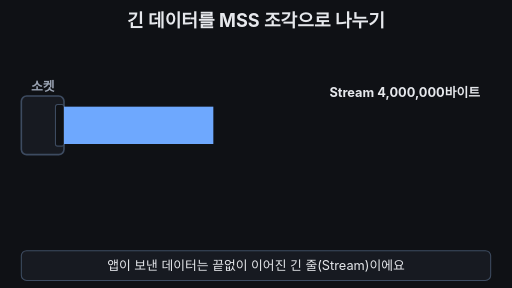
t = 0.00 s
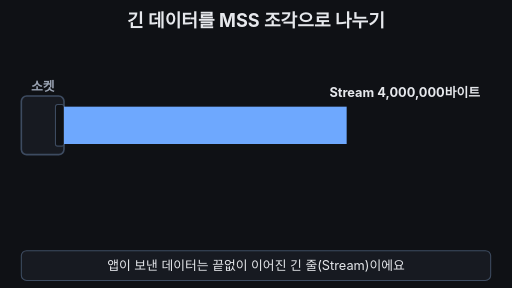
t = 1.60 s
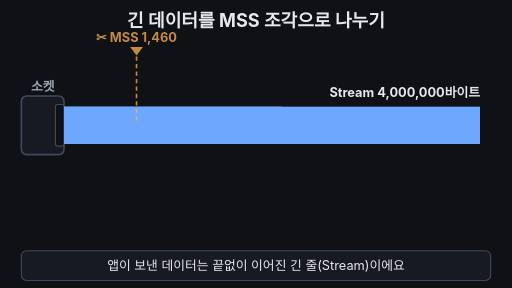
t = 3.28 s
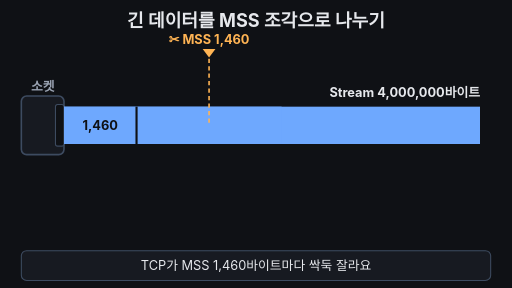
t = 5.04 s
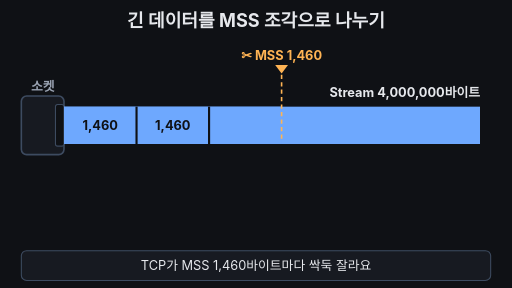
t = 6.72 s
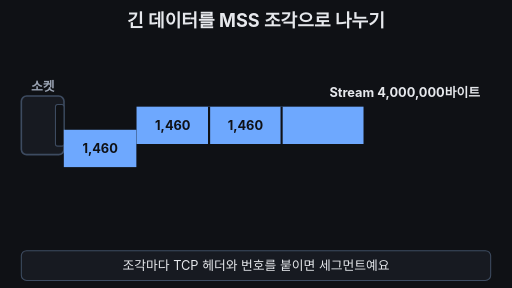
t = 8.32 s

The animated SVG that drew these frames (rendered in a browser with its animation timeline set to each time). Animation: 28 SMIL elements (animate=24,animateTransform=4); frames cover the first 8.32 s, repeats indefinitely.

<svg xmlns="http://www.w3.org/2000/svg" viewBox="0 0 960 540" width="960" height="540" font-family="-apple-system,'Apple SD Gothic Neo','Segoe UI',sans-serif">
<rect width="960" height="540" fill="#0f1115"/>
<text x="480" y="50" font-size="34" font-weight="700" fill="#e6e8ec" text-anchor="middle">긴 데이터를 MSS 조각으로 나누기</text>

<!-- socket -->
<text x="80" y="170" font-size="24" font-weight="700" fill="#9aa3b2" text-anchor="middle">소켓</text>
<rect x="40" y="180" width="80" height="110" rx="10" fill="#171a21" stroke="#3d4b60" stroke-width="3"/>
<rect x="104" y="196" width="16" height="78" rx="4" fill="#0f1115" stroke="#3d4b60" stroke-width="2"/>
<text x="900" y="182" font-size="24" font-weight="700" fill="#e6e8ec" text-anchor="end">Stream 4,000,000바이트</text>

<!-- stream bar; later becomes the remaining 1,060-byte tail -->
<rect x="120" y="200" width="280" height="70" fill="#6ea8fe">
<animate attributeName="width" values="280;780;780;372;99;99;99;280" keyTimes="0;0.2;0.48;0.48;0.53;0.95;0.95;1" dur="16s" repeatCount="indefinite"/>
<animate attributeName="x" values="120;120;528;528;817;817;120;120" keyTimes="0;0.48;0.48;0.73;0.78;0.95;0.95;1" dur="16s" repeatCount="indefinite"/>
<animate attributeName="y" values="200;200;330;330;200;200" keyTimes="0;0.73;0.78;0.95;0.95;1" dur="16s" repeatCount="indefinite"/>
<animate attributeName="opacity" values="1;1;0;1" keyTimes="0;0.95;0.97;1" dur="16s" repeatCount="indefinite"/>
</rect>
<text x="650" y="245" font-size="24" fill="#9aa3b2" opacity="0">… 2,740번째 조각까지 반복
<animate attributeName="opacity" values="0;0;1;1;0;0" keyTimes="0;0.54;0.56;0.71;0.73;1" dur="16s" repeatCount="indefinite"/>
</text>

<!-- pieces 1..3 -->
<g opacity="0">
<animate attributeName="opacity" values="0;0;1;1;0" keyTimes="0;0.2;0.2;0.95;1" dur="16s" repeatCount="indefinite"/>
<animateTransform attributeName="transform" type="translate" values="0,0;0,0;-1,130;-1,130;0,0" keyTimes="0;0.5;0.56;0.95;1" dur="16s" repeatCount="indefinite"/>
<rect x="120" y="200" width="136" height="70" fill="#6ea8fe"/>
<text x="188" y="244" font-size="24" font-weight="700" fill="#0f1115" text-anchor="middle" opacity="0">1,460
<animate attributeName="opacity" values="0;0;1;1" keyTimes="0;0.25;0.27;1" dur="16s" repeatCount="indefinite"/></text>
</g>
<g opacity="0">
<animate attributeName="opacity" values="0;0;1;1;0" keyTimes="0;0.2;0.2;0.95;1" dur="16s" repeatCount="indefinite"/>
<animateTransform attributeName="transform" type="translate" values="0,0;0,0;75,130;75,130;0,0" keyTimes="0;0.57;0.63;0.95;1" dur="16s" repeatCount="indefinite"/>
<rect x="256" y="200" width="136" height="70" fill="#6ea8fe"/>
<text x="324" y="244" font-size="24" font-weight="700" fill="#0f1115" text-anchor="middle" opacity="0">1,460
<animate attributeName="opacity" values="0;0;1;1" keyTimes="0;0.34;0.36;1" dur="16s" repeatCount="indefinite"/></text>
</g>
<g opacity="0">
<animate attributeName="opacity" values="0;0;1;1;0" keyTimes="0;0.2;0.2;0.95;1" dur="16s" repeatCount="indefinite"/>
<animateTransform attributeName="transform" type="translate" values="0,0;0,0;151,130;151,130;0,0" keyTimes="0;0.64;0.7;0.95;1" dur="16s" repeatCount="indefinite"/>
<rect x="392" y="200" width="136" height="70" fill="#6ea8fe"/>
<text x="460" y="244" font-size="24" font-weight="700" fill="#0f1115" text-anchor="middle" opacity="0">1,460
<animate attributeName="opacity" values="0;0;1;1" keyTimes="0;0.43;0.45;1" dur="16s" repeatCount="indefinite"/></text>
</g>

<!-- cut gaps -->
<g fill="#0f1115">
<rect x="254" y="200" width="4" height="70" opacity="0"><animate attributeName="opacity" values="0;0;1;1;0;0" keyTimes="0;0.25;0.25;0.48;0.48;1" dur="16s" repeatCount="indefinite"/></rect>
<rect x="390" y="200" width="4" height="70" opacity="0"><animate attributeName="opacity" values="0;0;1;1;0;0" keyTimes="0;0.34;0.34;0.57;0.57;1" dur="16s" repeatCount="indefinite"/></rect>
<rect x="526" y="200" width="4" height="70" opacity="0"><animate attributeName="opacity" values="0;0;1;1;0;0" keyTimes="0;0.43;0.43;0.64;0.64;1" dur="16s" repeatCount="indefinite"/></rect>
</g>

<!-- scissors marker -->
<g opacity="0" transform="translate(256,-60)">
<animate attributeName="opacity" values="0;0;1;1;0;0" keyTimes="0;0.19;0.21;0.46;0.49;1" dur="16s" repeatCount="indefinite"/>
<animateTransform attributeName="transform" type="translate" values="256,-60;256,-60;256,0;256,0;392,-60;392,0;392,0;528,-60;528,0;528,0;256,-60" keyTimes="0;0.2;0.25;0.29;0.31;0.34;0.38;0.4;0.43;0.5;1" dur="16s" repeatCount="indefinite"/>
<text x="0" y="132" font-size="24" font-weight="700" fill="#ffb454" text-anchor="middle">✂ MSS 1,460</text>
<path d="M-12 142 H12 L0 158 Z" fill="#ffb454"/>
<line x1="0" y1="160" x2="0" y2="282" stroke="#ffb454" stroke-width="3" stroke-dasharray="8 6"/>
</g>

<!-- headers + number tags -->
<g opacity="0">
<animate attributeName="opacity" values="0;0;1;1;0;0" keyTimes="0;0.56;0.58;0.95;0.97;1" dur="16s" repeatCount="indefinite"/>
<rect x="55" y="330" width="64" height="70" rx="6" fill="#ffb454"/>
<text x="87" y="358" font-size="24" font-weight="700" fill="#0f1115" text-anchor="middle">TCP</text>
<text x="87" y="388" font-size="24" font-weight="700" fill="#0f1115" text-anchor="middle">헤더</text>
<text x="155" y="434" font-size="24" font-weight="700" fill="#7ee7c7" text-anchor="middle">1번</text>
</g>
<g opacity="0">
<animate attributeName="opacity" values="0;0;1;1;0;0" keyTimes="0;0.63;0.65;0.95;0.97;1" dur="16s" repeatCount="indefinite"/>
<rect x="267" y="330" width="64" height="70" rx="6" fill="#ffb454"/>
<text x="299" y="358" font-size="24" font-weight="700" fill="#0f1115" text-anchor="middle">TCP</text>
<text x="299" y="388" font-size="24" font-weight="700" fill="#0f1115" text-anchor="middle">헤더</text>
<text x="367" y="434" font-size="24" font-weight="700" fill="#7ee7c7" text-anchor="middle">2번</text>
</g>
<g opacity="0">
<animate attributeName="opacity" values="0;0;1;1;0;0" keyTimes="0;0.7;0.72;0.95;0.97;1" dur="16s" repeatCount="indefinite"/>
<rect x="479" y="330" width="64" height="70" rx="6" fill="#ffb454"/>
<text x="511" y="358" font-size="24" font-weight="700" fill="#0f1115" text-anchor="middle">TCP</text>
<text x="511" y="388" font-size="24" font-weight="700" fill="#0f1115" text-anchor="middle">헤더</text>
<text x="579" y="434" font-size="24" font-weight="700" fill="#7ee7c7" text-anchor="middle">3번</text>
<text x="716" y="374" font-size="34" font-weight="700" fill="#9aa3b2" text-anchor="middle">⋯</text>
</g>
<g opacity="0">
<animate attributeName="opacity" values="0;0;1;1;0;0" keyTimes="0;0.78;0.8;0.95;0.97;1" dur="16s" repeatCount="indefinite"/>
<rect x="753" y="330" width="64" height="70" rx="6" fill="#ffb454"/>
<text x="785" y="358" font-size="24" font-weight="700" fill="#0f1115" text-anchor="middle">TCP</text>
<text x="785" y="388" font-size="24" font-weight="700" fill="#0f1115" text-anchor="middle">헤더</text>
<text x="866" y="374" font-size="24" font-weight="700" fill="#0f1115" text-anchor="middle">1,060</text>
<text x="835" y="434" font-size="24" font-weight="700" fill="#7ee7c7" text-anchor="middle">2,740번</text>
</g>

<!-- conclusion -->
<text x="480" y="250" font-size="34" font-weight="700" fill="#7ee7c7" text-anchor="middle" opacity="0">Stream → Segment 여러 개
<animate attributeName="opacity" values="0;0;1;1;0;0" keyTimes="0;0.79;0.82;0.95;0.97;1" dur="16s" repeatCount="indefinite"/>
</text>

<!-- caption bar -->
<rect x="40" y="470" width="880" height="56" rx="10" fill="#171a21" stroke="#3d4b60" stroke-width="2"/>
<g font-size="24" fill="#e6e8ec" text-anchor="middle">
<text x="480" y="507">앱이 보낸 데이터는 끝없이 이어진 긴 줄(Stream)이에요
<animate attributeName="opacity" values="1;1;0;0;1" keyTimes="0;0.23;0.25;0.97;1" dur="16s" repeatCount="indefinite"/></text>
<text x="480" y="507" opacity="0">TCP가 MSS 1,460바이트마다 싹둑 잘라요
<animate attributeName="opacity" values="0;0;1;1;0;0" keyTimes="0;0.25;0.27;0.48;0.5;1" dur="16s" repeatCount="indefinite"/></text>
<text x="480" y="507" opacity="0">조각마다 TCP 헤더와 번호를 붙이면 세그먼트예요
<animate attributeName="opacity" values="0;0;1;1;0;0" keyTimes="0;0.5;0.52;0.77;0.79;1" dur="16s" repeatCount="indefinite"/></text>
<text x="480" y="507" opacity="0">남은 1,060바이트는 짧은 마지막 조각이 돼요
<animate attributeName="opacity" values="0;0;1;1;0;0" keyTimes="0;0.78;0.8;0.95;0.97;1" dur="16s" repeatCount="indefinite"/></text>
</g>
</svg>
